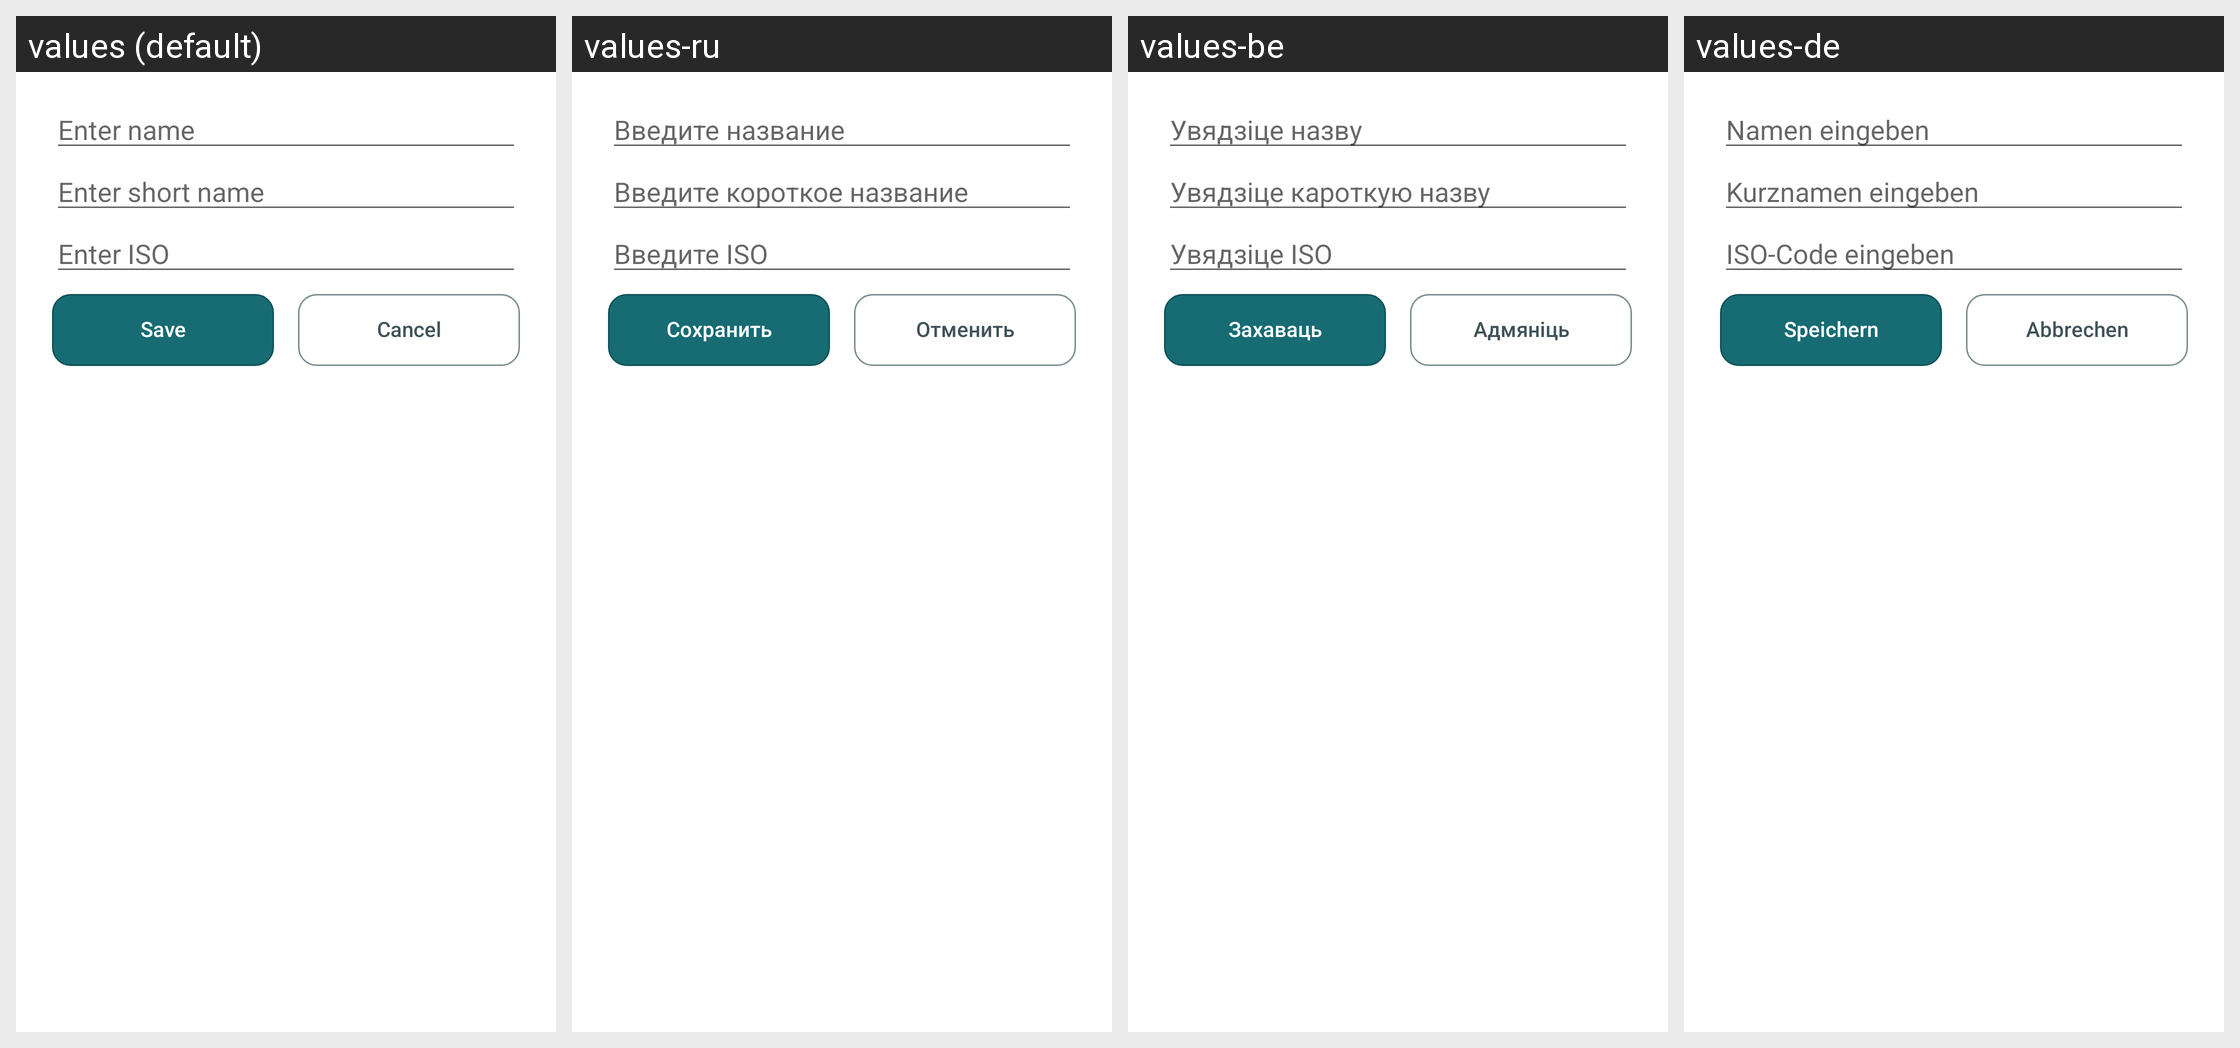

Translations of the strings shown on this Android screen, per locale in the grid:
Android screen res/layout/dialog_change_currency.xml rendered under 4 locales, left to right: values (default), values-ru, values-be, values-de. Device: Nexus 5 (rendered at 1080×1920; each locale shown at half size, 540×960, under a caption strip naming it); theme Theme.MyHomeBookkeeping.
Other locales in the repository, not shown: values-pl.
Strings drawn on this screen, with the default value and each locale's value (text and hints the layout hard-codes, and strings that could not be matched under every locale, appear in the picture but are not listed):

text_on_button_save
  values: Save
  values-ru: Сохранить
  values-be: Захаваць
  values-de: Speichern

text_on_button_cancel
  values: Cancel
  values-ru: Отменить
  values-be: Адмяніць
  values-de: Abbrechen
